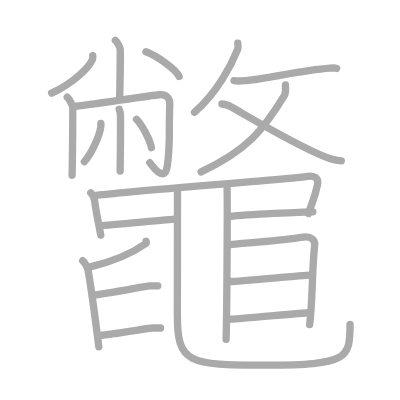
t = 0.00 s
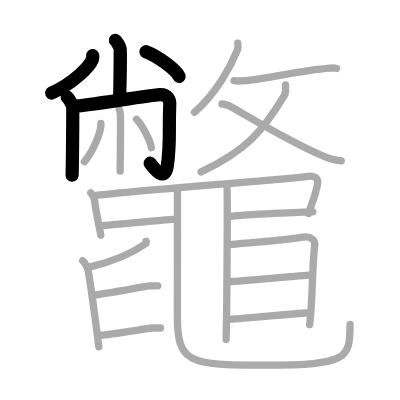
t = 5.00 s
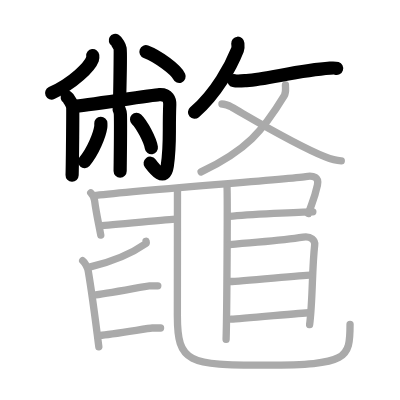
t = 10.00 s
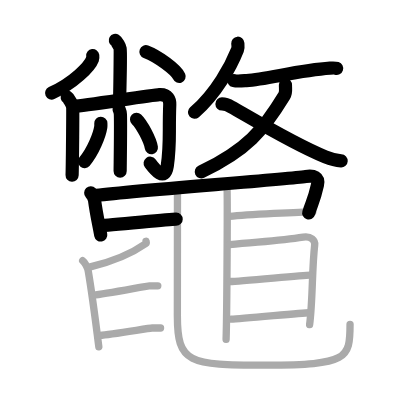
t = 15.00 s
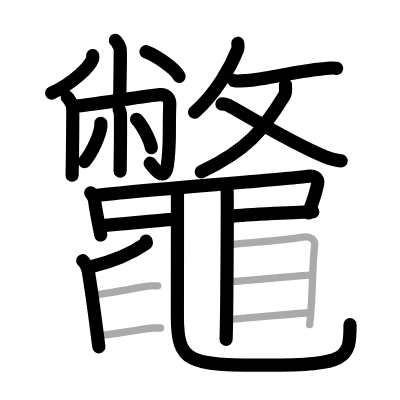
t = 20.00 s
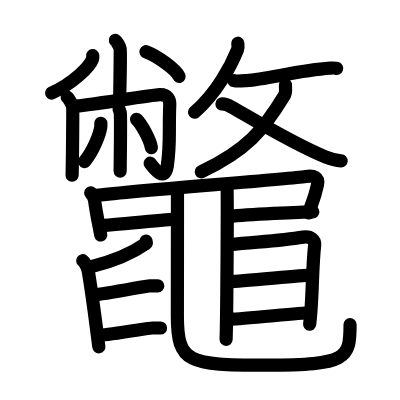
t = 25.00 s

The animated SVG that drew these frames (rendered in a browser with its animation timeline set to each time). Animation: 25 SMIL elements (animate=25); one cycle of 25.00 s.

<?xml version="1.0" standalone="no"?>
<!DOCTYPE svg PUBLIC "-//W3C//DTD SVG 1.1//EN"   "http://www.w3.org/Graphics/SVG/1.1/DTD/svg11.dtd">
<svg width="400px" height="400px"  version="1.1" xmlns="http://www.w3.org/2000/svg">
  <defs>
    <marker id="Triangle" viewBox="0 0 10 10" refX="0" refY="5" markerUnits="strokeWidth" markerWidth="3" style="stroke-opacity:0%;fill:#aaaaaa;" markerHeight="2" orient="auto">
      <path d="M 0 0 L 10 5 L 0 10 z" />
    </marker>
    
    <marker id="Arrow" viewBox="0 0 10 10" refX="5" refY="5" markerUnits="strokeWidth" markerWidth="1.8" style="stroke-opacity:0%;fill:#770000;" markerHeight="2" orient="auto">
      <path d="M 0 4 L 6 4 L 4 1 L 10 5 L 4 9 L 6 6 L 0 6 z" />
        <circle cx="5" cy="5" r="5" />
      </marker>
    
    <marker id="TriangleRed" viewBox="0 0 10 10" refX="0" refY="5" markerUnits="strokeWidth" markerWidth="3" style="stroke-opacity:0%;fill:#CC0000;" markerHeight="2" orient="auto">
      <path d="M 0 0 L 10 5 L 0 10 z" />
    </marker>
    
    <marker id="ArrowRed" viewBox="0 0 10 10" refX="5" refY="5" markerUnits="strokeWidth" markerWidth="1.8" style="stroke-opacity:0%;fill:#CC0000;" markerHeight="2" orient="auto">
      <path d="M 0 4 L 6 4 L 4 1 L 10 5 L 4 9 L 6 6 L 0 6 z" />
        <circle cx="5" cy="5" r="5" />
      </marker>
    
  </defs>
  
  <path style="fill:#ffffff; fill-opacity:100%; fill-rule:evenodd; stroke-width:0;" d="M 0 0 L 400px 0 L 400px 400px L 0 400px L 0 0" />

  <g transform="scale(3.6697247706422 3.6697247706422)">
<path style="fill:none; fill-opacity:0%; fill-rule:evenodd; stroke:#aaaaaa; stroke-opacity:100%; stroke-width: 1.5pt; stroke-linejoin:round; stroke-linecap:round;" d="M31.43 11c0.39 0.23 1.22 1.75 1.3 2.22c0.08 0.47-0.05 10.58-0.13 13.51"></path>
<path style="fill:none; fill-opacity:0%; fill-rule:evenodd; stroke:#aaaaaa; stroke-opacity:100%; stroke-width: 1.5pt; stroke-linejoin:round; stroke-linecap:round;" d="M25.27 15.15c0.03 0.24 0.07 0.62-0.06 0.97c-0.76 2.04-5.15 6.51-11.15 9.24"></path>
<path style="fill:none; fill-opacity:0%; fill-rule:evenodd; stroke:#aaaaaa; stroke-opacity:100%; stroke-width: 1.5pt; stroke-linejoin:round; stroke-linecap:round;" d="M39.77 14.1c3.19 1.19 8.24 4.89 9.04 6.73"></path>
<path style="fill:none; fill-opacity:0%; fill-rule:evenodd; stroke:#aaaaaa; stroke-opacity:100%; stroke-width: 1.5pt; stroke-linejoin:round; stroke-linecap:round;" d="M18.31 26.49c0.45 0.28 1.4 2.07 1.49 2.62c0.09 0.55-0.06 15.18-0.15 18.64"></path>
<path style="fill:none; fill-opacity:0%; fill-rule:evenodd; stroke:#aaaaaa; stroke-opacity:100%; stroke-width: 1.5pt; stroke-linejoin:round; stroke-linecap:round;" d="M20.2 29.01c2.75-0.19 21.17-3.08 23.22-3.2c2.41-0.14 2.89 1.42 2.84 2.69c-0.31 7.77 0.24 10.49-0.68 16.75c-0.67 4.54-3.62 0.62-4.77-0.93"></path>
<path style="fill:none; fill-opacity:0%; fill-rule:evenodd; stroke:#aaaaaa; stroke-opacity:100%; stroke-width: 1.5pt; stroke-linejoin:round; stroke-linecap:round;" d="M32.46 29.77c0.02 0.12 0.33 0.64 0.35 1.43c0.11 3.76-0.07 14.13-0.07 15.41"></path>
<path style="fill:none; fill-opacity:0%; fill-rule:evenodd; stroke:#aaaaaa; stroke-opacity:100%; stroke-width: 1.5pt; stroke-linejoin:round; stroke-linecap:round;" d="M27.48 33.61c0.01 0.25 0.03 0.63-0.02 0.99c-0.31 2.08-2.06 6.65-4.46 9.45"></path>
<path style="fill:none; fill-opacity:0%; fill-rule:evenodd; stroke:#aaaaaa; stroke-opacity:100%; stroke-width: 1.5pt; stroke-linejoin:round; stroke-linecap:round;" d="M37.21 32.53c1.43 1.36 3.69 5.59 4.04 7.71"></path>
<path style="fill:none; fill-opacity:0%; fill-rule:evenodd; stroke:#aaaaaa; stroke-opacity:100%; stroke-width: 1.5pt; stroke-linejoin:round; stroke-linecap:round;" d="M64.8 11.78c0.03 0.43 0.17 1.13-0.07 1.74C62.99 17.9 59.05 25.31 53 30.6"></path>
<path style="fill:none; fill-opacity:0%; fill-rule:evenodd; stroke:#aaaaaa; stroke-opacity:100%; stroke-width: 1.5pt; stroke-linejoin:round; stroke-linecap:round;" d="M63.77 21.98c1 0.23 2.85 0 3.39-0.03c5.58-0.37 14.25-2.78 22.78-3.38c0.96-0.07 1.55-0.02 1.79 0.06"></path>
<path style="fill:none; fill-opacity:0%; fill-rule:evenodd; stroke:#aaaaaa; stroke-opacity:100%; stroke-width: 1.5pt; stroke-linejoin:round; stroke-linecap:round;" d="M77.79 23.15c-0.04 0.85 0.25 1.95-0.32 2.89c-5.86 9.62-10.2 14.85-22.67 20.8"></path>
<path style="fill:none; fill-opacity:0%; fill-rule:evenodd; stroke:#aaaaaa; stroke-opacity:100%; stroke-width: 1.5pt; stroke-linejoin:round; stroke-linecap:round;" d="M60.48 28.33c1.14 0 1.8 0.38 2.7 0.89c6.1 3.49 17.32 10.23 25.47 13.53c1.5 0.61 3.09 1.01 4.35 1.07"></path>
<path style="fill:none; fill-opacity:0%; fill-rule:evenodd; stroke:#aaaaaa; stroke-opacity:100%; stroke-width: 1.5pt; stroke-linejoin:round; stroke-linecap:round;" d="M24.72 52.55c0.66 0.7 0.92 1.11 1.05 2.06c0.48 3.64 0.98 5.64 1.69 9.47"></path>
<path style="fill:none; fill-opacity:0%; fill-rule:evenodd; stroke:#aaaaaa; stroke-opacity:100%; stroke-width: 1.5pt; stroke-linejoin:round; stroke-linecap:round;" d="M25.54 53.33c9.32-1.24 51.88-4.4 57.79-5.23c2.17-0.31 3.67 0.14 3.17 2.35c-0.98 4.37-1.53 4.74-2.42 7.75"></path>
<path style="fill:none; fill-opacity:0%; fill-rule:evenodd; stroke:#aaaaaa; stroke-opacity:100%; stroke-width: 1.5pt; stroke-linejoin:round; stroke-linecap:round;" d="M27.25 61.47c2.75 0 18.5-1.75 20.75-1.75"></path>
<path style="fill:none; fill-opacity:0%; fill-rule:evenodd; stroke:#aaaaaa; stroke-opacity:100%; stroke-width: 1.5pt; stroke-linejoin:round; stroke-linecap:round;" d="M62.5 58.97c5-0.5 19.75-1.25 22.75-1.25"></path>
<path style="fill:none; fill-opacity:0%; fill-rule:evenodd; stroke:#aaaaaa; stroke-opacity:100%; stroke-width: 1.5pt; stroke-linejoin:round; stroke-linecap:round;" d="M48.36 51.77c0 12.45-0.03 28.64-0.03 34.2c0 13 2.92 13.53 24.17 13.53c22.25 0 22.89-1.78 22.89-11.12"></path>
<path style="fill:none; fill-opacity:0%; fill-rule:evenodd; stroke:#aaaaaa; stroke-opacity:100%; stroke-width: 1.5pt; stroke-linejoin:round; stroke-linecap:round;" d="M61.83 50.47c0.22 1 0 35.75-0.22 42"></path>
<path style="fill:none; fill-opacity:0%; fill-rule:evenodd; stroke:#aaaaaa; stroke-opacity:100%; stroke-width: 1.5pt; stroke-linejoin:round; stroke-linecap:round;" d="M39.8 65.73c0.04 0.16 0.17 0.48-0.08 0.66c-3.34 2.33-7.24 4.42-14.86 6.27"></path>
<path style="fill:none; fill-opacity:0%; fill-rule:evenodd; stroke:#aaaaaa; stroke-opacity:100%; stroke-width: 1.5pt; stroke-linejoin:round; stroke-linecap:round;" d="M22.53 71.05c0.62 0.44 1.37 1.92 1.52 2.83c0.56 3.29 2.32 16.17 2.88 20.62"></path>
<path style="fill:none; fill-opacity:0%; fill-rule:evenodd; stroke:#aaaaaa; stroke-opacity:100%; stroke-width: 1.5pt; stroke-linejoin:round; stroke-linecap:round;" d="M25.48 80.38c3.05-0.2 14.47-2.5 15.2-2.5c0.73 0 1.74 0 2.32 0"></path>
<path style="fill:none; fill-opacity:0%; fill-rule:evenodd; stroke:#aaaaaa; stroke-opacity:100%; stroke-width: 1.5pt; stroke-linejoin:round; stroke-linecap:round;" d="M27.23 91.38c3.05-0.2 13.47-2 14.2-2c0.73 0 1.74 0 2.32 0"></path>
<path style="fill:none; fill-opacity:0%; fill-rule:evenodd; stroke:#aaaaaa; stroke-opacity:100%; stroke-width: 1.5pt; stroke-linejoin:round; stroke-linecap:round;" d="M62.54 66.66c9.71-0.91 14.24-1.09 20.08-2.04c2.15-0.35 3.28 0.9 3.13 2.14c-0.76 6.71-0.51 14.96-1.38 21.7"></path>
<path style="fill:none; fill-opacity:0%; fill-rule:evenodd; stroke:#aaaaaa; stroke-opacity:100%; stroke-width: 1.5pt; stroke-linejoin:round; stroke-linecap:round;" d="M62.75 76.72c2.75 0 19.5-1.75 21.75-1.75"></path>
<path style="fill:none; fill-opacity:0%; fill-rule:evenodd; stroke:#aaaaaa; stroke-opacity:100%; stroke-width: 1.5pt; stroke-linejoin:round; stroke-linecap:round;" d="M63 86.97c2.75 0 19-1.75 21.25-1.75"></path>

<path style="fill:none; fill-opacity:0%; fill-rule:evenodd; stroke:#000000; stroke-opacity:100%; stroke-width: 2.7pt; stroke-linejoin:round; stroke-linecap:round;" d="M31.43 11c0.39 0.23 1.22 1.75 1.3 2.22c0.08 0.47-0.05 10.58-0.13 13.51" pathLength="100" stroke-dashoffset="100" stroke-dasharray="100 105"><animate id="dashAnim1" attributeName="stroke-dashoffset" from="100" to="0" dur="1s" calcMode="linear" fill="freeze"/></path>
<path style="fill:none; fill-opacity:0%; fill-rule:evenodd; stroke:#000000; stroke-opacity:100%; stroke-width: 2.7pt; stroke-linejoin:round; stroke-linecap:round;" d="M25.27 15.15c0.03 0.24 0.07 0.62-0.06 0.97c-0.76 2.04-5.15 6.51-11.15 9.24" pathLength="100" stroke-dashoffset="100" stroke-dasharray="100 105"><animate id="dashAnim2" attributeName="stroke-dashoffset" from="100" to="0" dur="1s" calcMode="linear" begin="dashAnim1.end" fill="freeze"/></path>
<path style="fill:none; fill-opacity:0%; fill-rule:evenodd; stroke:#000000; stroke-opacity:100%; stroke-width: 2.7pt; stroke-linejoin:round; stroke-linecap:round;" d="M39.77 14.1c3.19 1.19 8.24 4.89 9.04 6.73" pathLength="100" stroke-dashoffset="100" stroke-dasharray="100 105"><animate id="dashAnim3" attributeName="stroke-dashoffset" from="100" to="0" dur="1s" calcMode="linear" begin="dashAnim2.end" fill="freeze"/></path>
<path style="fill:none; fill-opacity:0%; fill-rule:evenodd; stroke:#000000; stroke-opacity:100%; stroke-width: 2.7pt; stroke-linejoin:round; stroke-linecap:round;" d="M18.31 26.49c0.45 0.28 1.4 2.07 1.49 2.62c0.09 0.55-0.06 15.18-0.15 18.64" pathLength="100" stroke-dashoffset="100" stroke-dasharray="100 105"><animate id="dashAnim4" attributeName="stroke-dashoffset" from="100" to="0" dur="1s" calcMode="linear" begin="dashAnim3.end" fill="freeze"/></path>
<path style="fill:none; fill-opacity:0%; fill-rule:evenodd; stroke:#000000; stroke-opacity:100%; stroke-width: 2.7pt; stroke-linejoin:round; stroke-linecap:round;" d="M20.2 29.01c2.75-0.19 21.17-3.08 23.22-3.2c2.41-0.14 2.89 1.42 2.84 2.69c-0.31 7.77 0.24 10.49-0.68 16.75c-0.67 4.54-3.62 0.62-4.77-0.93" pathLength="100" stroke-dashoffset="100" stroke-dasharray="100 105"><animate id="dashAnim5" attributeName="stroke-dashoffset" from="100" to="0" dur="1s" calcMode="linear" begin="dashAnim4.end" fill="freeze"/></path>
<path style="fill:none; fill-opacity:0%; fill-rule:evenodd; stroke:#000000; stroke-opacity:100%; stroke-width: 2.7pt; stroke-linejoin:round; stroke-linecap:round;" d="M32.46 29.77c0.02 0.12 0.33 0.64 0.35 1.43c0.11 3.76-0.07 14.13-0.07 15.41" pathLength="100" stroke-dashoffset="100" stroke-dasharray="100 105"><animate id="dashAnim6" attributeName="stroke-dashoffset" from="100" to="0" dur="1s" calcMode="linear" begin="dashAnim5.end" fill="freeze"/></path>
<path style="fill:none; fill-opacity:0%; fill-rule:evenodd; stroke:#000000; stroke-opacity:100%; stroke-width: 2.7pt; stroke-linejoin:round; stroke-linecap:round;" d="M27.48 33.61c0.01 0.25 0.03 0.63-0.02 0.99c-0.31 2.08-2.06 6.65-4.46 9.45" pathLength="100" stroke-dashoffset="100" stroke-dasharray="100 105"><animate id="dashAnim7" attributeName="stroke-dashoffset" from="100" to="0" dur="1s" calcMode="linear" begin="dashAnim6.end" fill="freeze"/></path>
<path style="fill:none; fill-opacity:0%; fill-rule:evenodd; stroke:#000000; stroke-opacity:100%; stroke-width: 2.7pt; stroke-linejoin:round; stroke-linecap:round;" d="M37.21 32.53c1.43 1.36 3.69 5.59 4.04 7.71" pathLength="100" stroke-dashoffset="100" stroke-dasharray="100 105"><animate id="dashAnim8" attributeName="stroke-dashoffset" from="100" to="0" dur="1s" calcMode="linear" begin="dashAnim7.end" fill="freeze"/></path>
<path style="fill:none; fill-opacity:0%; fill-rule:evenodd; stroke:#000000; stroke-opacity:100%; stroke-width: 2.7pt; stroke-linejoin:round; stroke-linecap:round;" d="M64.8 11.78c0.03 0.43 0.17 1.13-0.07 1.74C62.99 17.9 59.05 25.31 53 30.6" pathLength="100" stroke-dashoffset="100" stroke-dasharray="100 105"><animate id="dashAnim9" attributeName="stroke-dashoffset" from="100" to="0" dur="1s" calcMode="linear" begin="dashAnim8.end" fill="freeze"/></path>
<path style="fill:none; fill-opacity:0%; fill-rule:evenodd; stroke:#000000; stroke-opacity:100%; stroke-width: 2.7pt; stroke-linejoin:round; stroke-linecap:round;" d="M63.77 21.98c1 0.23 2.85 0 3.39-0.03c5.58-0.37 14.25-2.78 22.78-3.38c0.96-0.07 1.55-0.02 1.79 0.06" pathLength="100" stroke-dashoffset="100" stroke-dasharray="100 105"><animate id="dashAnim10" attributeName="stroke-dashoffset" from="100" to="0" dur="1s" calcMode="linear" begin="dashAnim9.end" fill="freeze"/></path>
<path style="fill:none; fill-opacity:0%; fill-rule:evenodd; stroke:#000000; stroke-opacity:100%; stroke-width: 2.7pt; stroke-linejoin:round; stroke-linecap:round;" d="M77.79 23.15c-0.04 0.85 0.25 1.95-0.32 2.89c-5.86 9.62-10.2 14.85-22.67 20.8" pathLength="100" stroke-dashoffset="100" stroke-dasharray="100 105"><animate id="dashAnim11" attributeName="stroke-dashoffset" from="100" to="0" dur="1s" calcMode="linear" begin="dashAnim10.end" fill="freeze"/></path>
<path style="fill:none; fill-opacity:0%; fill-rule:evenodd; stroke:#000000; stroke-opacity:100%; stroke-width: 2.7pt; stroke-linejoin:round; stroke-linecap:round;" d="M60.48 28.33c1.14 0 1.8 0.38 2.7 0.89c6.1 3.49 17.32 10.23 25.47 13.53c1.5 0.61 3.09 1.01 4.35 1.07" pathLength="100" stroke-dashoffset="100" stroke-dasharray="100 105"><animate id="dashAnim12" attributeName="stroke-dashoffset" from="100" to="0" dur="1s" calcMode="linear" begin="dashAnim11.end" fill="freeze"/></path>
<path style="fill:none; fill-opacity:0%; fill-rule:evenodd; stroke:#000000; stroke-opacity:100%; stroke-width: 2.7pt; stroke-linejoin:round; stroke-linecap:round;" d="M24.72 52.55c0.66 0.7 0.92 1.11 1.05 2.06c0.48 3.64 0.98 5.64 1.69 9.47" pathLength="100" stroke-dashoffset="100" stroke-dasharray="100 105"><animate id="dashAnim13" attributeName="stroke-dashoffset" from="100" to="0" dur="1s" calcMode="linear" begin="dashAnim12.end" fill="freeze"/></path>
<path style="fill:none; fill-opacity:0%; fill-rule:evenodd; stroke:#000000; stroke-opacity:100%; stroke-width: 2.7pt; stroke-linejoin:round; stroke-linecap:round;" d="M25.54 53.33c9.32-1.24 51.88-4.4 57.79-5.23c2.17-0.31 3.67 0.14 3.17 2.35c-0.98 4.37-1.53 4.74-2.42 7.75" pathLength="100" stroke-dashoffset="100" stroke-dasharray="100 105"><animate id="dashAnim14" attributeName="stroke-dashoffset" from="100" to="0" dur="1s" calcMode="linear" begin="dashAnim13.end" fill="freeze"/></path>
<path style="fill:none; fill-opacity:0%; fill-rule:evenodd; stroke:#000000; stroke-opacity:100%; stroke-width: 2.7pt; stroke-linejoin:round; stroke-linecap:round;" d="M27.25 61.47c2.75 0 18.5-1.75 20.75-1.75" pathLength="100" stroke-dashoffset="100" stroke-dasharray="100 105"><animate id="dashAnim15" attributeName="stroke-dashoffset" from="100" to="0" dur="1s" calcMode="linear" begin="dashAnim14.end" fill="freeze"/></path>
<path style="fill:none; fill-opacity:0%; fill-rule:evenodd; stroke:#000000; stroke-opacity:100%; stroke-width: 2.7pt; stroke-linejoin:round; stroke-linecap:round;" d="M62.5 58.97c5-0.5 19.75-1.25 22.75-1.25" pathLength="100" stroke-dashoffset="100" stroke-dasharray="100 105"><animate id="dashAnim16" attributeName="stroke-dashoffset" from="100" to="0" dur="1s" calcMode="linear" begin="dashAnim15.end" fill="freeze"/></path>
<path style="fill:none; fill-opacity:0%; fill-rule:evenodd; stroke:#000000; stroke-opacity:100%; stroke-width: 2.7pt; stroke-linejoin:round; stroke-linecap:round;" d="M48.36 51.77c0 12.45-0.03 28.64-0.03 34.2c0 13 2.92 13.53 24.17 13.53c22.25 0 22.89-1.78 22.89-11.12" pathLength="100" stroke-dashoffset="100" stroke-dasharray="100 105"><animate id="dashAnim17" attributeName="stroke-dashoffset" from="100" to="0" dur="1s" calcMode="linear" begin="dashAnim16.end" fill="freeze"/></path>
<path style="fill:none; fill-opacity:0%; fill-rule:evenodd; stroke:#000000; stroke-opacity:100%; stroke-width: 2.7pt; stroke-linejoin:round; stroke-linecap:round;" d="M61.83 50.47c0.22 1 0 35.75-0.22 42" pathLength="100" stroke-dashoffset="100" stroke-dasharray="100 105"><animate id="dashAnim18" attributeName="stroke-dashoffset" from="100" to="0" dur="1s" calcMode="linear" begin="dashAnim17.end" fill="freeze"/></path>
<path style="fill:none; fill-opacity:0%; fill-rule:evenodd; stroke:#000000; stroke-opacity:100%; stroke-width: 2.7pt; stroke-linejoin:round; stroke-linecap:round;" d="M39.8 65.73c0.04 0.16 0.17 0.48-0.08 0.66c-3.34 2.33-7.24 4.42-14.86 6.27" pathLength="100" stroke-dashoffset="100" stroke-dasharray="100 105"><animate id="dashAnim19" attributeName="stroke-dashoffset" from="100" to="0" dur="1s" calcMode="linear" begin="dashAnim18.end" fill="freeze"/></path>
<path style="fill:none; fill-opacity:0%; fill-rule:evenodd; stroke:#000000; stroke-opacity:100%; stroke-width: 2.7pt; stroke-linejoin:round; stroke-linecap:round;" d="M22.53 71.05c0.62 0.44 1.37 1.92 1.52 2.83c0.56 3.29 2.32 16.17 2.88 20.62" pathLength="100" stroke-dashoffset="100" stroke-dasharray="100 105"><animate id="dashAnim20" attributeName="stroke-dashoffset" from="100" to="0" dur="1s" calcMode="linear" begin="dashAnim19.end" fill="freeze"/></path>
<path style="fill:none; fill-opacity:0%; fill-rule:evenodd; stroke:#000000; stroke-opacity:100%; stroke-width: 2.7pt; stroke-linejoin:round; stroke-linecap:round;" d="M25.48 80.38c3.05-0.2 14.47-2.5 15.2-2.5c0.73 0 1.74 0 2.32 0" pathLength="100" stroke-dashoffset="100" stroke-dasharray="100 105"><animate id="dashAnim21" attributeName="stroke-dashoffset" from="100" to="0" dur="1s" calcMode="linear" begin="dashAnim20.end" fill="freeze"/></path>
<path style="fill:none; fill-opacity:0%; fill-rule:evenodd; stroke:#000000; stroke-opacity:100%; stroke-width: 2.7pt; stroke-linejoin:round; stroke-linecap:round;" d="M27.23 91.38c3.05-0.2 13.47-2 14.2-2c0.73 0 1.74 0 2.32 0" pathLength="100" stroke-dashoffset="100" stroke-dasharray="100 105"><animate id="dashAnim22" attributeName="stroke-dashoffset" from="100" to="0" dur="1s" calcMode="linear" begin="dashAnim21.end" fill="freeze"/></path>
<path style="fill:none; fill-opacity:0%; fill-rule:evenodd; stroke:#000000; stroke-opacity:100%; stroke-width: 2.7pt; stroke-linejoin:round; stroke-linecap:round;" d="M62.54 66.66c9.71-0.91 14.24-1.09 20.08-2.04c2.15-0.35 3.28 0.9 3.13 2.14c-0.76 6.71-0.51 14.96-1.38 21.7" pathLength="100" stroke-dashoffset="100" stroke-dasharray="100 105"><animate id="dashAnim23" attributeName="stroke-dashoffset" from="100" to="0" dur="1s" calcMode="linear" begin="dashAnim22.end" fill="freeze"/></path>
<path style="fill:none; fill-opacity:0%; fill-rule:evenodd; stroke:#000000; stroke-opacity:100%; stroke-width: 2.7pt; stroke-linejoin:round; stroke-linecap:round;" d="M62.75 76.72c2.75 0 19.5-1.75 21.75-1.75" pathLength="100" stroke-dashoffset="100" stroke-dasharray="100 105"><animate id="dashAnim24" attributeName="stroke-dashoffset" from="100" to="0" dur="1s" calcMode="linear" begin="dashAnim23.end" fill="freeze"/></path>
<path style="fill:none; fill-opacity:0%; fill-rule:evenodd; stroke:#000000; stroke-opacity:100%; stroke-width: 2.7pt; stroke-linejoin:round; stroke-linecap:round;" d="M63 86.97c2.75 0 19-1.75 21.25-1.75" pathLength="100" stroke-dashoffset="100" stroke-dasharray="100 105"><animate id="dashAnim25" attributeName="stroke-dashoffset" from="100" to="0" dur="1s" calcMode="linear" begin="dashAnim24.end" fill="freeze"/></path>

</g>

</svg>  
          
